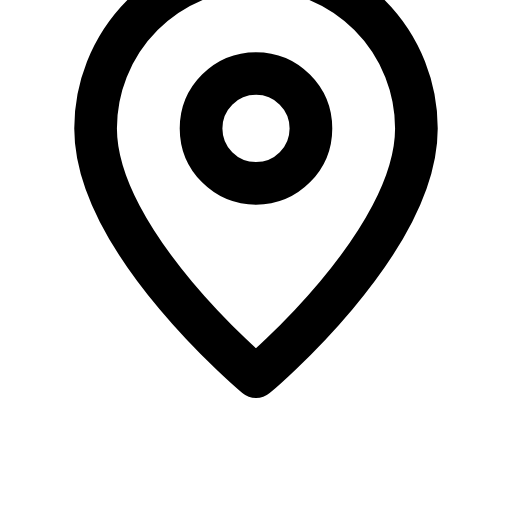
t = 0.00 s
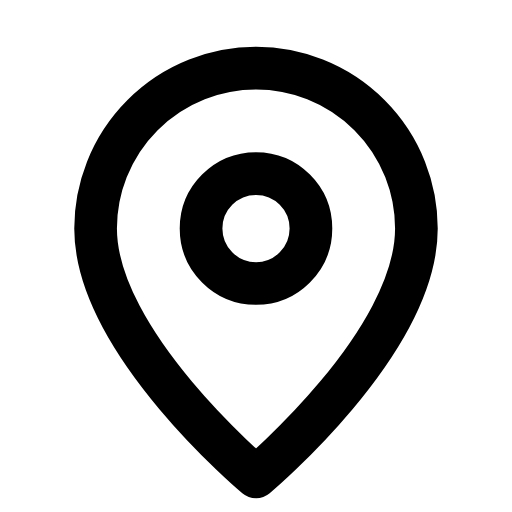
t = 0.26 s
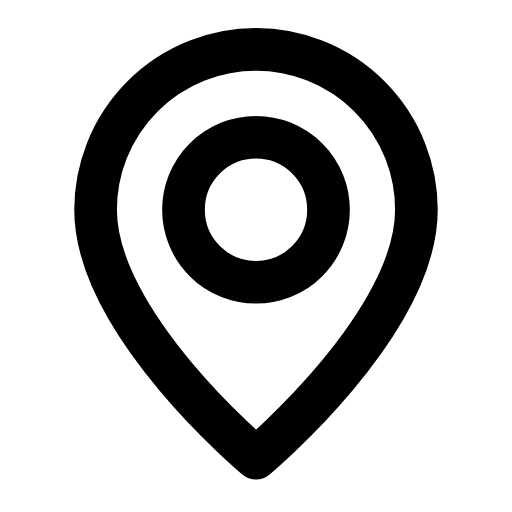
t = 0.52 s
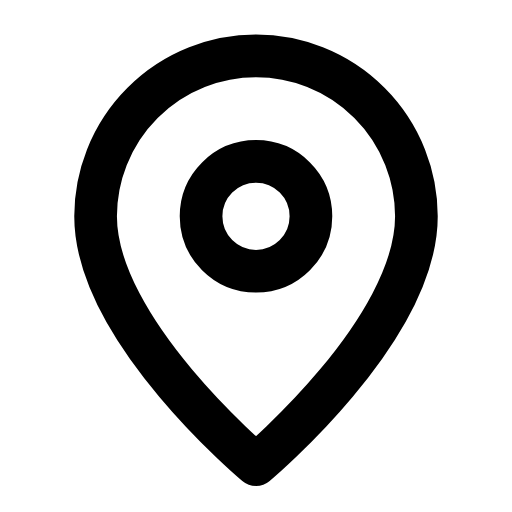
t = 0.76 s
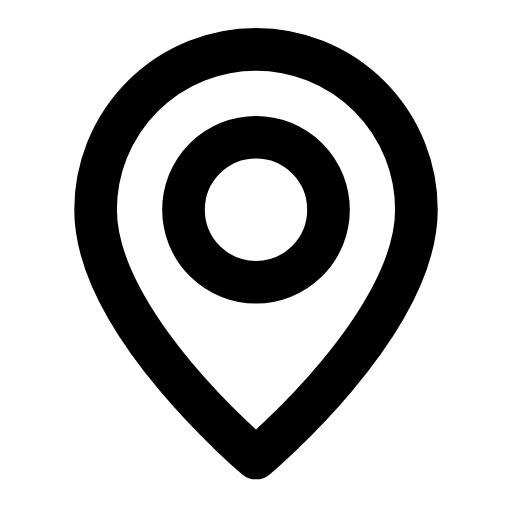
t = 1.02 s
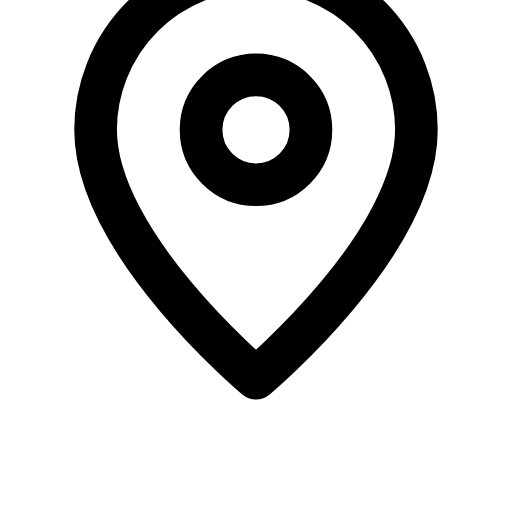
t = 1.28 s

The animated SVG that drew these frames (rendered in a browser with its animation timeline set to each time). Animation: 2 SMIL elements (animate=1,animateTransform=1); one cycle of 1.55 s, repeats indefinitely.

<svg xmlns="http://www.w3.org/2000/svg" width="24" height="24" viewBox="0 0 24 24" fill="none"><g transform="translate(-0.36 -0.366) scale(1.03)"><g><animateTransform attributeName="transform" type="translate" values="0 -4;0 0.6;0 -0.3;0 0;0 0;0 -0.3;0 0.6;0 -4;0 -4" keyTimes="0;0.27;0.36;0.45;0.6;0.66;0.72;0.9;1" dur="1.55s" repeatCount="indefinite" calcMode="spline" keySplines="0.16 1 0.3 1;0.16 1 0.3 1;0.16 1 0.3 1;0.16 1 0.3 1;0.16 1 0.3 1;0.16 1 0.3 1;0.16 1 0.3 1;0.16 1 0.3 1"/><path stroke="currentColor" stroke-width="1.942" stroke-linecap="round" stroke-linejoin="round" fill="none" d="M12 21.5S19.3 15.4 19.3 10.2A7.3 7.3 0 1 0 4.7 10.2C4.7 15.4 12 21.5 12 21.5Z"></path><circle stroke="currentColor" stroke-width="1.942" stroke-linecap="round" stroke-linejoin="round" fill="none" cx="12" cy="10.2" r="2.5"><animate attributeName="r" values="2.5;2.5;3.3;2.5;2.5;3.3;2.5;2.5;2.5" keyTimes="0;0.225;0.3375;0.45;0.6;0.675;0.75;0.9;1" dur="1.55s" repeatCount="indefinite" calcMode="spline" keySplines="0.16 1 0.3 1;0.16 1 0.3 1;0.16 1 0.3 1;0.16 1 0.3 1;0.16 1 0.3 1;0.16 1 0.3 1;0.16 1 0.3 1;0.16 1 0.3 1"/></circle></g></g></svg>
